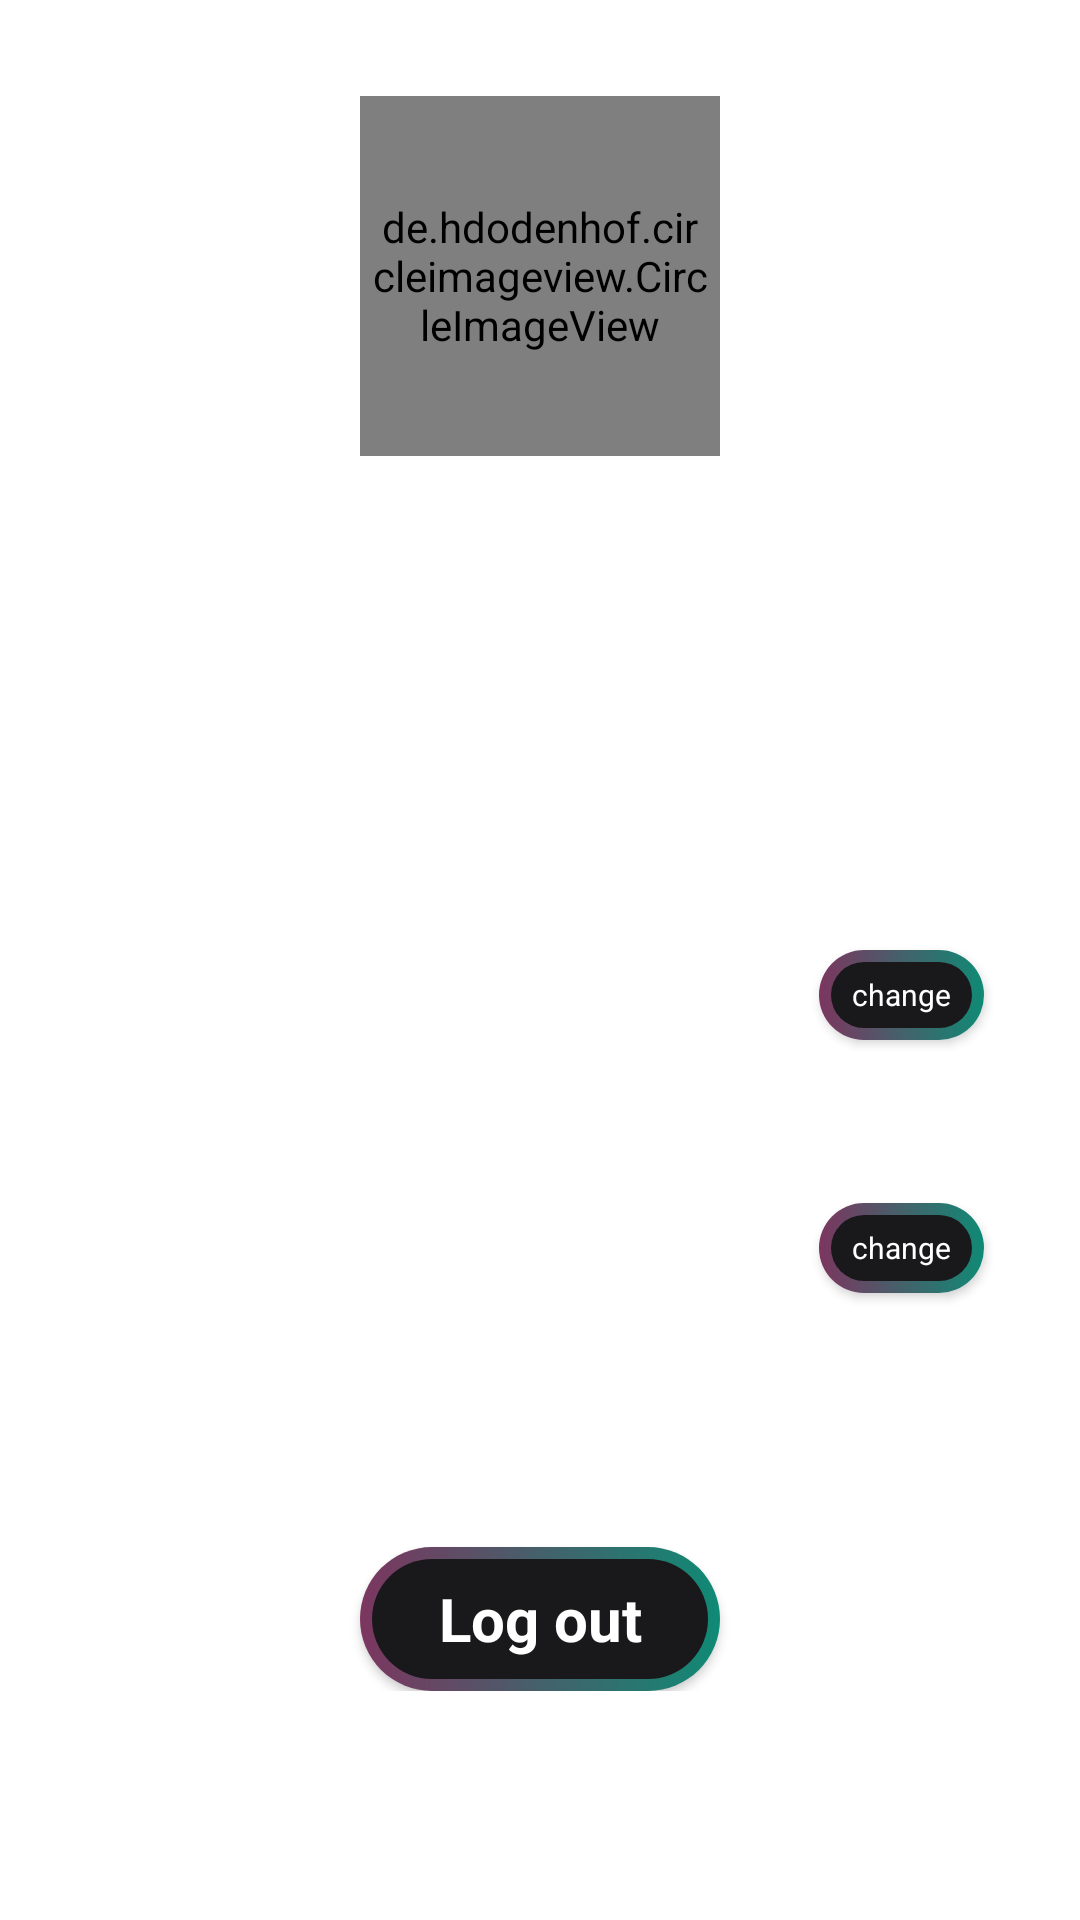

Write the Android layout XML for this screen, with the resource values it uses.
<!-- AndroidManifest.xml: application theme Theme.AbolMovie -->
<!-- res/layout/fragment_user.xml -->
<?xml version="1.0" encoding="utf-8"?>
<androidx.constraintlayout.widget.ConstraintLayout xmlns:android="http://schemas.android.com/apk/res/android"
    xmlns:app="http://schemas.android.com/apk/res-auto"
    xmlns:tools="http://schemas.android.com/tools"
    android:layout_width="match_parent"
    android:layout_height="match_parent"
    tools:context=".loginScreen.FragmentLogin">

    <androidx.core.widget.NestedScrollView
        android:layout_width="match_parent"
        android:layout_height="match_parent"
        app:layout_constraintBottom_toBottomOf="parent"
        app:layout_constraintEnd_toEndOf="parent"
        app:layout_constraintStart_toStartOf="parent"
        app:layout_constraintTop_toTopOf="parent">

        <LinearLayout
            android:layout_width="match_parent"
            android:layout_height="wrap_content"
            android:orientation="vertical"
            android:padding="8dp">

            <de.hdodenhof.circleimageview.CircleImageView
                android:id="@+id/circleImageView"
                android:layout_width="120dp"
                android:layout_height="120dp"
                android:layout_gravity="center"
                android:layout_marginTop="24dp"
                android:layout_marginBottom="24dp"
                android:padding="4dp"
                android:src="@drawable/woman" />

            <androidx.constraintlayout.widget.ConstraintLayout
                android:layout_width="match_parent"
                android:layout_height="wrap_content"
                android:layout_marginTop="16dp"
                android:padding="8dp">

                <TextView
                    android:id="@+id/txtEmailAddress"
                    android:layout_width="wrap_content"
                    android:layout_height="wrap_content"
                    android:layout_marginStart="16dp"
                    android:layout_marginTop="4dp"
                    android:text="Email Address"
                    android:textColor="@color/white"
                    android:textSize="18sp"
                    android:textStyle="bold"
                    app:layout_constraintStart_toStartOf="parent"
                    app:layout_constraintTop_toTopOf="parent" />

                <TextView
                    android:id="@+id/txt_email"
                    android:layout_width="wrap_content"
                    android:layout_height="wrap_content"
                    android:layout_marginTop="8dp"
                    android:textColor="@color/white"
                    android:textSize="16sp"
                    app:layout_constraintStart_toStartOf="@+id/txtEmailAddress"
                    app:layout_constraintTop_toBottomOf="@+id/txtEmailAddress" />

                <View
                    android:id="@+id/view1"
                    android:layout_width="match_parent"
                    android:layout_height="1dp"
                    android:layout_marginStart="16dp"
                    android:layout_marginTop="20dp"
                    android:layout_marginEnd="16dp"
                    android:background="@color/white"
                    app:layout_constraintEnd_toEndOf="parent"
                    app:layout_constraintStart_toStartOf="parent"
                    app:layout_constraintTop_toBottomOf="@+id/txt_email" />

                <TextView
                    android:id="@+id/txtPasswordTitle"
                    android:layout_width="wrap_content"
                    android:layout_height="wrap_content"
                    android:layout_marginTop="8dp"
                    android:text="Password"
                    android:textColor="@color/white"
                    android:textSize="18sp"
                    android:textStyle="bold"
                    app:layout_constraintStart_toStartOf="@+id/txtEmailAddress"
                    app:layout_constraintTop_toBottomOf="@+id/view1" />

                <TextView
                    android:id="@+id/txt_Password"
                    android:layout_width="wrap_content"
                    android:layout_height="wrap_content"
                    android:layout_marginTop="8dp"
                    android:text="**********"
                    android:textColor="@color/white"
                    android:textSize="18sp"
                    app:layout_constraintStart_toStartOf="@+id/txtPasswordTitle"
                    app:layout_constraintTop_toBottomOf="@+id/txtPasswordTitle" />

                <androidx.appcompat.widget.AppCompatButton
                    android:id="@+id/btn_change_password"
                    style="@android:style/Widget.Button"
                    android:layout_width="55dp"
                    android:layout_height="30dp"
                    android:layout_marginEnd="16dp"
                    android:background="@drawable/shape_btn_login"
                    android:text="change"
                    android:textColor="@color/white"
                    android:textSize="10sp"
                    app:layout_constraintBottom_toBottomOf="@+id/txt_Password"
                    app:layout_constraintEnd_toEndOf="parent"
                    app:layout_constraintTop_toTopOf="@+id/txt_Password" />

                <View
                    android:id="@+id/view2"
                    android:layout_width="match_parent"
                    android:layout_height="1dp"
                    android:layout_gravity="bottom"
                    android:layout_marginStart="16dp"
                    android:layout_marginTop="20dp"
                    android:layout_marginEnd="16dp"
                    android:background="@color/white"
                    app:layout_constraintTop_toBottomOf="@+id/txt_Password" />

                <TextView
                    android:id="@+id/txtUsernameTitle"
                    android:layout_width="wrap_content"
                    android:layout_height="wrap_content"
                    android:layout_marginTop="8dp"
                    android:text="Username"
                    android:textColor="@color/white"
                    android:textSize="18sp"
                    android:textStyle="bold"
                    app:layout_constraintStart_toStartOf="@+id/txtEmailAddress"
                    app:layout_constraintTop_toBottomOf="@+id/view2" />

                <TextView
                    android:id="@+id/txt_username"
                    android:layout_width="wrap_content"
                    android:layout_height="wrap_content"
                    android:layout_marginTop="8dp"
                    android:textColor="@color/white"
                    android:textSize="16sp"
                    app:layout_constraintStart_toStartOf="@+id/txtUsernameTitle"
                    app:layout_constraintTop_toBottomOf="@+id/txtUsernameTitle" />

                <androidx.appcompat.widget.AppCompatButton
                    android:id="@+id/btn_change_username"
                    style="@android:style/Widget.Button"
                    android:layout_width="55dp"
                    android:layout_height="30dp"
                    android:layout_marginEnd="16dp"
                    android:background="@drawable/shape_btn_login"
                    android:text="change"
                    android:textColor="@color/white"
                    android:textSize="10sp"
                    app:layout_constraintBottom_toBottomOf="@+id/txt_username"
                    app:layout_constraintEnd_toEndOf="parent"
                    app:layout_constraintTop_toTopOf="@+id/txt_username" />

                <View
                    android:layout_width="match_parent"
                    android:layout_height="1dp"
                    android:layout_gravity="bottom"
                    android:layout_marginStart="16dp"
                    android:layout_marginTop="20dp"
                    android:layout_marginEnd="16dp"
                    android:background="@color/white"
                    app:layout_constraintEnd_toEndOf="parent"
                    app:layout_constraintStart_toStartOf="@+id/txt_username"
                    app:layout_constraintTop_toBottomOf="@+id/txt_username" />

            </androidx.constraintlayout.widget.ConstraintLayout>

            <androidx.appcompat.widget.AppCompatButton
                android:id="@+id/btn_logout"
                style="@android:style/Widget.Button"
                android:layout_width="120dp"
                android:layout_height="wrap_content"
                android:layout_gravity="center|bottom"
                android:layout_marginStart="8dp"
                android:layout_marginTop="60dp"
                android:layout_marginEnd="8dp"
                android:background="@drawable/shape_btn_login"
                android:text="Log out"
                android:textColor="@color/white"
                android:textSize="20sp"
                android:textStyle="bold" />


        </LinearLayout>

    </androidx.core.widget.NestedScrollView>
</androidx.constraintlayout.widget.ConstraintLayout>
<!-- resources referenced by this layout -->
<resources>
  <color name="white">#FFFFFFFF</color>
  <!-- drawable shape_btn_login (drawable) -->
  <?xml version="1.0" encoding="utf-8"?>
  <layer-list xmlns:android="http://schemas.android.com/apk/res/android">
  
      <item>
          <shape android:shape="rectangle">
              <corners android:radius="50dp" />
              <gradient
                  android:angle="360"
                  android:endColor="#0f8a75"
                  android:startColor="#7c3660"
                  android:type="linear" />
              <size
                  android:width="24dp"
                  android:height="24dp" />
          </shape>
      </item>
  
      <item>
          <shape>
              <gradient
                  android:centerColor="@android:color/transparent"
                  android:centerX="0.5"
                  android:centerY="0.5"
                  android:endColor="@android:color/transparent"
                  android:gradientRadius="100%p"
                  android:startColor="#300f8a75"
                  android:type="radial" />
          </shape>
      </item>
  
      <item android:top="4dp" android:bottom="4dp" android:left="4dp" android:right="4dp">
          <shape android:shape="rectangle">
              <corners android:radius="50dp"/>
  
              <solid android:color="#19191b"/>
          </shape>
      </item>
  </layer-list>
  <style name="Theme.AbolMovie" parent="Theme.MaterialComponents.DayNight.NoActionBar">
          
              
              <item name="colorPrimary">@color/white</item>
              
              <item name="android:statusBarColor">@color/main_background</item>
      </style>
  <color name="main_background">#19191b</color>
</resources>
